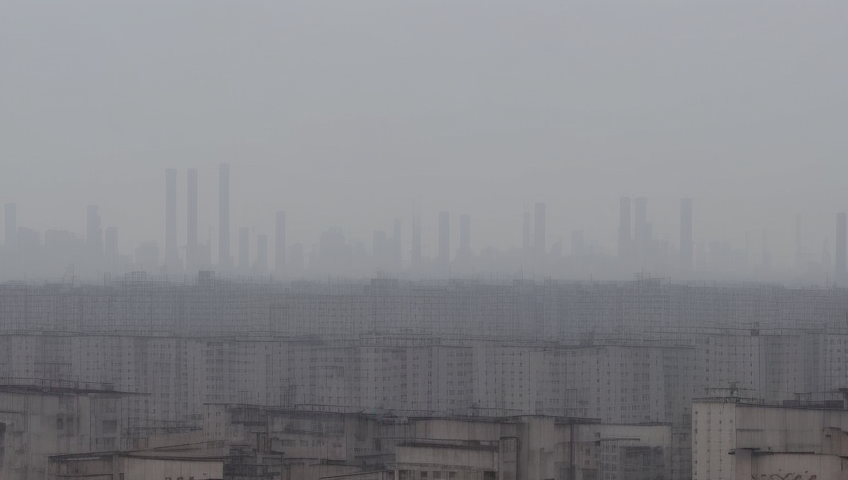
Generation parameters embedded in this image by AUTOMATIC1111 Stable Diffusion web UI or a fork of it (Forge, ...) (PNG 'parameters' text chunk):
svtbuild in a heavily polluted skyline with factories in the back
Steps: 57, Sampler: Euler a, CFG scale: 7, Seed: 3969884058, Size: 854x480, Model hash: b2a2edb48c, Model: SovietBuildings_v21200Steps